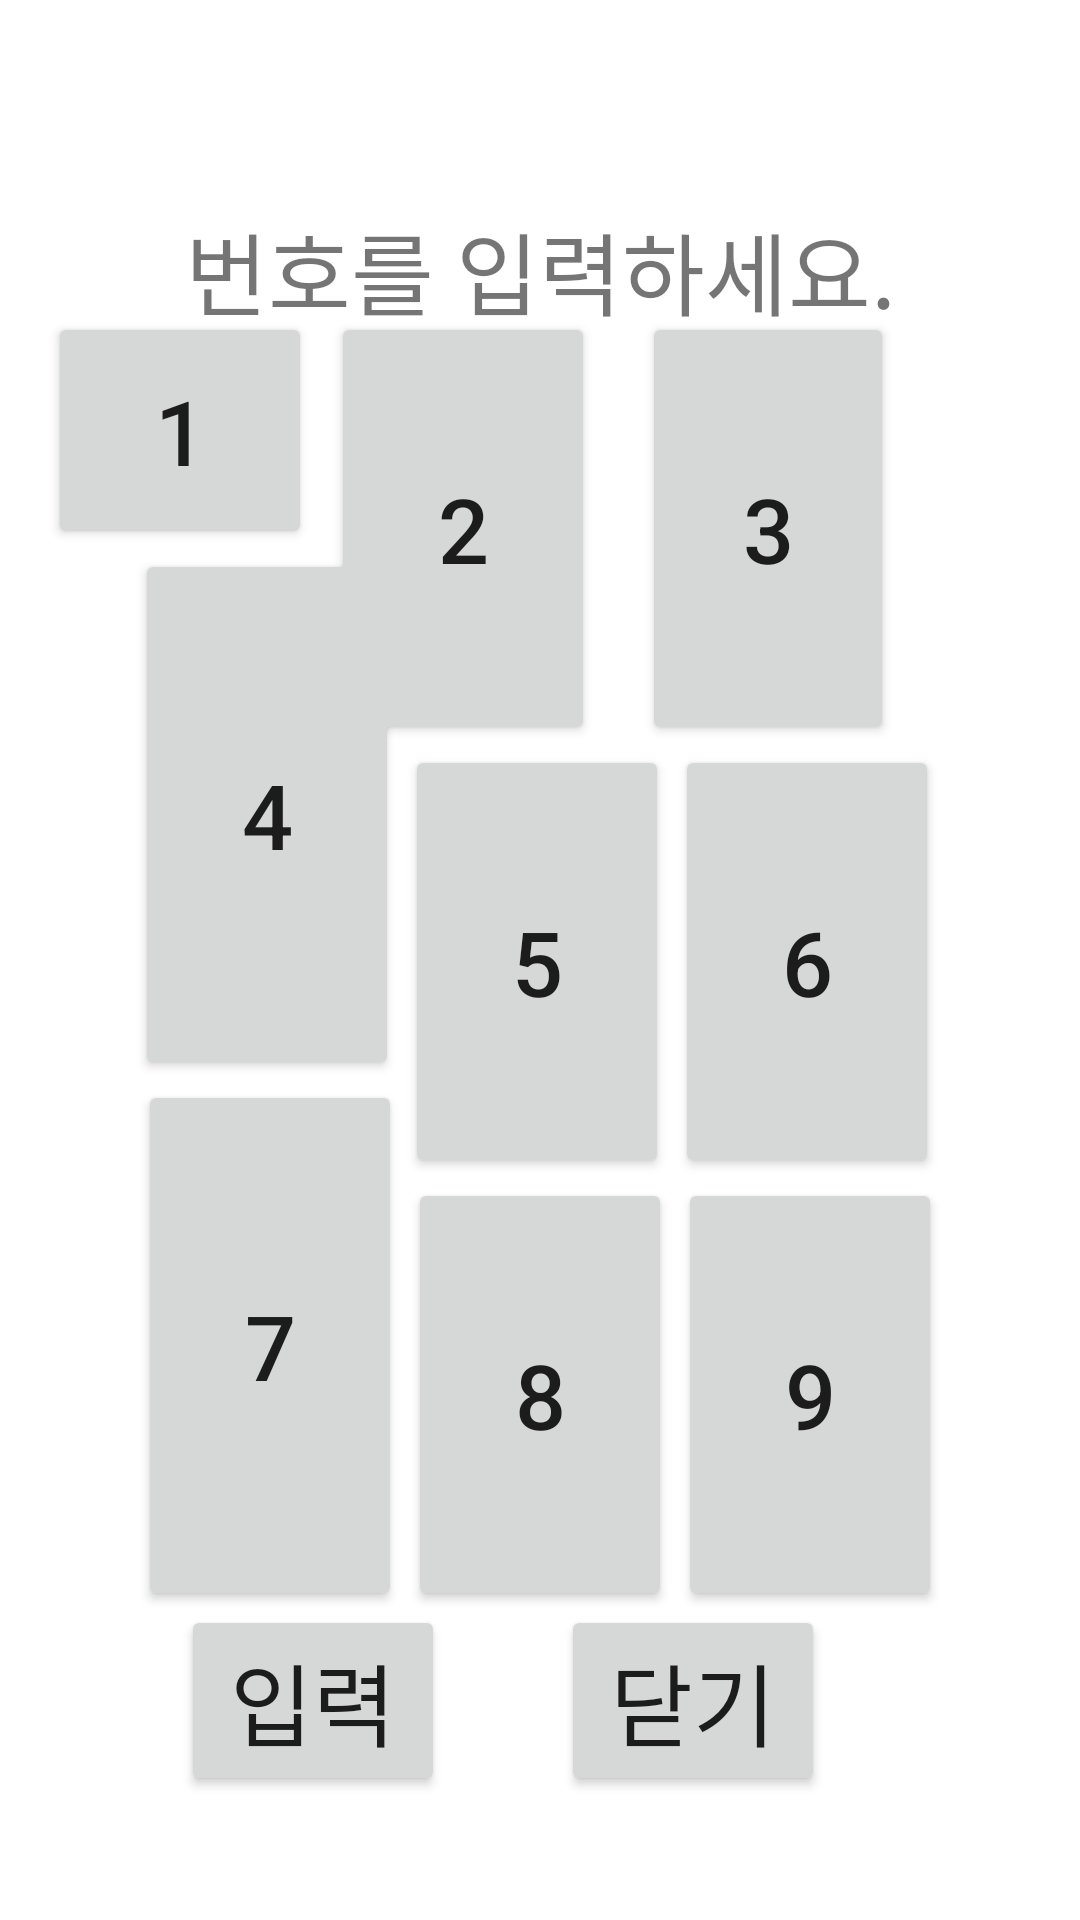

Layout XML and referenced resources for this Android screen:
<!-- AndroidManifest.xml: application theme Theme.Project_Room -->
<!-- res/layout/password.xml -->
<?xml version="1.0" encoding="utf-8"?>
<androidx.constraintlayout.widget.ConstraintLayout xmlns:android="http://schemas.android.com/apk/res/android"
    xmlns:app="http://schemas.android.com/apk/res-auto"
    android:layout_width="300dip"
    android:layout_height="450dip">

    <Button
        android:id="@+id/button1"
        android:layout_width="wrap_content"
        android:layout_height="79dp"
        android:layout_marginStart="16dp"
        android:layout_marginTop="104dp"
        android:layout_marginBottom="101dp"
        android:onClick="input"
        android:text="1"
        android:textSize="30dp"
        app:layout_constraintBottom_toBottomOf="@+id/button5"
        app:layout_constraintStart_toStartOf="parent"
        app:layout_constraintTop_toTopOf="parent"
        app:layout_constraintVertical_bias="0.0" />

    <Button
        android:id="@+id/button2"
        android:layout_width="wrap_content"
        android:layout_height="0dp"
        android:layout_marginTop="104dp"
        android:layout_marginEnd="8dp"
        android:onClick="input"
        android:text="2"
        android:textSize="30dp"
        app:layout_constraintBottom_toTopOf="@+id/button5"
        app:layout_constraintEnd_toEndOf="parent"
        app:layout_constraintHorizontal_bias="0.04"
        app:layout_constraintStart_toEndOf="@+id/button1"
        app:layout_constraintTop_toTopOf="parent" />

    <Button
        android:id="@+id/button3"
        android:layout_width="84dp"
        android:layout_height="0dp"
        android:layout_marginTop="104dp"
        android:onClick="input"
        android:text="3"
        android:textSize="30dp"
        app:layout_constraintBottom_toTopOf="@+id/button6"
        app:layout_constraintEnd_toEndOf="parent"
        app:layout_constraintHorizontal_bias="0.2"
        app:layout_constraintStart_toEndOf="@+id/button2"
        app:layout_constraintTop_toTopOf="parent" />

    <Button
        android:id="@+id/button4"
        android:layout_width="wrap_content"
        android:layout_height="0dp"
        android:layout_marginEnd="2dp"
        android:onClick="input"
        android:text="4"
        android:textSize="30dp"
        app:layout_constraintBottom_toTopOf="@+id/button7"
        app:layout_constraintEnd_toStartOf="@+id/button5"
        app:layout_constraintHorizontal_chainStyle="packed"
        app:layout_constraintStart_toStartOf="parent"
        app:layout_constraintTop_toBottomOf="@+id/button1" />

    <Button
        android:id="@+id/button5"
        android:layout_width="wrap_content"
        android:layout_height="0dp"
        android:layout_marginEnd="2dp"
        android:onClick="input"
        android:text="5"
        android:textSize="30dp"
        app:layout_constraintBottom_toTopOf="@+id/button8"
        app:layout_constraintEnd_toStartOf="@+id/button6"
        app:layout_constraintStart_toEndOf="@+id/button4"
        app:layout_constraintTop_toBottomOf="@+id/button2" />

    <Button
        android:id="@+id/button6"
        android:layout_width="wrap_content"
        android:layout_height="0dp"
        android:layout_marginEnd="2dp"
        android:onClick="input"
        android:text="6"
        android:textSize="30dp"
        app:layout_constraintBottom_toTopOf="@+id/button9"
        app:layout_constraintEnd_toEndOf="parent"
        app:layout_constraintStart_toEndOf="@+id/button5"
        app:layout_constraintTop_toBottomOf="@+id/button3" />

    <Button
        android:id="@+id/button7"
        android:layout_width="wrap_content"
        android:layout_height="0dp"
        android:layout_marginEnd="2dp"
        android:layout_marginBottom="103dp"
        android:onClick="input"
        android:text="7"
        android:textSize="30dp"
        app:layout_constraintBottom_toBottomOf="parent"
        app:layout_constraintEnd_toStartOf="@+id/button8"
        app:layout_constraintHorizontal_chainStyle="packed"
        app:layout_constraintStart_toStartOf="parent"
        app:layout_constraintTop_toBottomOf="@+id/button4" />

    <Button
        android:id="@+id/button8"
        android:layout_width="wrap_content"
        android:layout_height="0dp"
        android:layout_marginEnd="2dp"
        android:layout_marginBottom="103dp"
        android:onClick="input"
        android:text="8"
        android:textSize="30dp"
        app:layout_constraintBottom_toBottomOf="parent"
        app:layout_constraintEnd_toStartOf="@+id/button9"
        app:layout_constraintStart_toEndOf="@+id/button7"
        app:layout_constraintTop_toBottomOf="@+id/button5" />

    <Button
        android:id="@+id/button9"
        android:layout_width="wrap_content"
        android:layout_height="0dp"
        android:layout_marginBottom="103dp"
        android:onClick="input"
        android:text="9"
        android:textSize="30dp"
        app:layout_constraintBottom_toBottomOf="parent"
        app:layout_constraintEnd_toEndOf="parent"
        app:layout_constraintStart_toEndOf="@+id/button8"
        app:layout_constraintTop_toBottomOf="@+id/button6" />

    <TextView
        android:id="@+id/password"
        android:layout_width="wrap_content"
        android:layout_height="wrap_content"
        android:text="번호를 입력하세요."
        android:textSize="30sp"
        app:layout_constraintBottom_toBottomOf="parent"
        app:layout_constraintEnd_toEndOf="parent"
        app:layout_constraintStart_toStartOf="parent"
        app:layout_constraintTop_toTopOf="parent"
        app:layout_constraintVertical_bias="0.114" />

    <Button
        android:id="@+id/inputBtn"
        android:layout_width="wrap_content"
        android:layout_height="wrap_content"
        android:onClick="oninputBtn"
        android:text="입력"
        android:textSize="30sp"
        app:layout_constraintBottom_toBottomOf="parent"
        app:layout_constraintEnd_toEndOf="parent"
        app:layout_constraintHorizontal_bias="0.222"
        app:layout_constraintStart_toStartOf="parent"
        app:layout_constraintTop_toTopOf="parent"
        app:layout_constraintVertical_bias="0.928" />

    <Button
        android:id="@+id/outBtn"
        android:layout_width="wrap_content"
        android:layout_height="wrap_content"
        android:onClick="onoutBtn"
        android:text="닫기"
        android:textSize="30sp"
        app:layout_constraintBottom_toBottomOf="parent"
        app:layout_constraintEnd_toEndOf="parent"
        app:layout_constraintHorizontal_bias="0.313"
        app:layout_constraintStart_toEndOf="@+id/inputBtn"
        app:layout_constraintTop_toTopOf="parent"
        app:layout_constraintVertical_bias="0.928" />
</androidx.constraintlayout.widget.ConstraintLayout>
<!-- resources referenced by this layout -->
<resources>
  <style name="Theme.Project_Room" parent="Theme.MaterialComponents.DayNight.DarkActionBar">
          
          <item name="colorPrimary">@color/purple_500</item>
          <item name="colorPrimaryVariant">@color/purple_700</item>
          <item name="colorOnPrimary">@color/white</item>
          
          <item name="colorSecondary">@color/teal_200</item>
          <item name="colorSecondaryVariant">@color/teal_700</item>
          <item name="colorOnSecondary">@color/black</item>
          
          <item name="android:statusBarColor" tools:targetApi="l">?attr/colorPrimaryVariant</item>
          
      </style>
  <!-- not gathered from this repository: default colours our renderer supplied (Android Studio template values) -->
  <color name="purple_500">#FF6200EE</color>
  <color name="purple_700">#FF3700B3</color>
  <color name="teal_200">#FF03DAC5</color>
  <color name="teal_700">#FF018786</color>
  <color name="black">#FF000000</color>
  <color name="white">#FFFFFFFF</color>
</resources>
